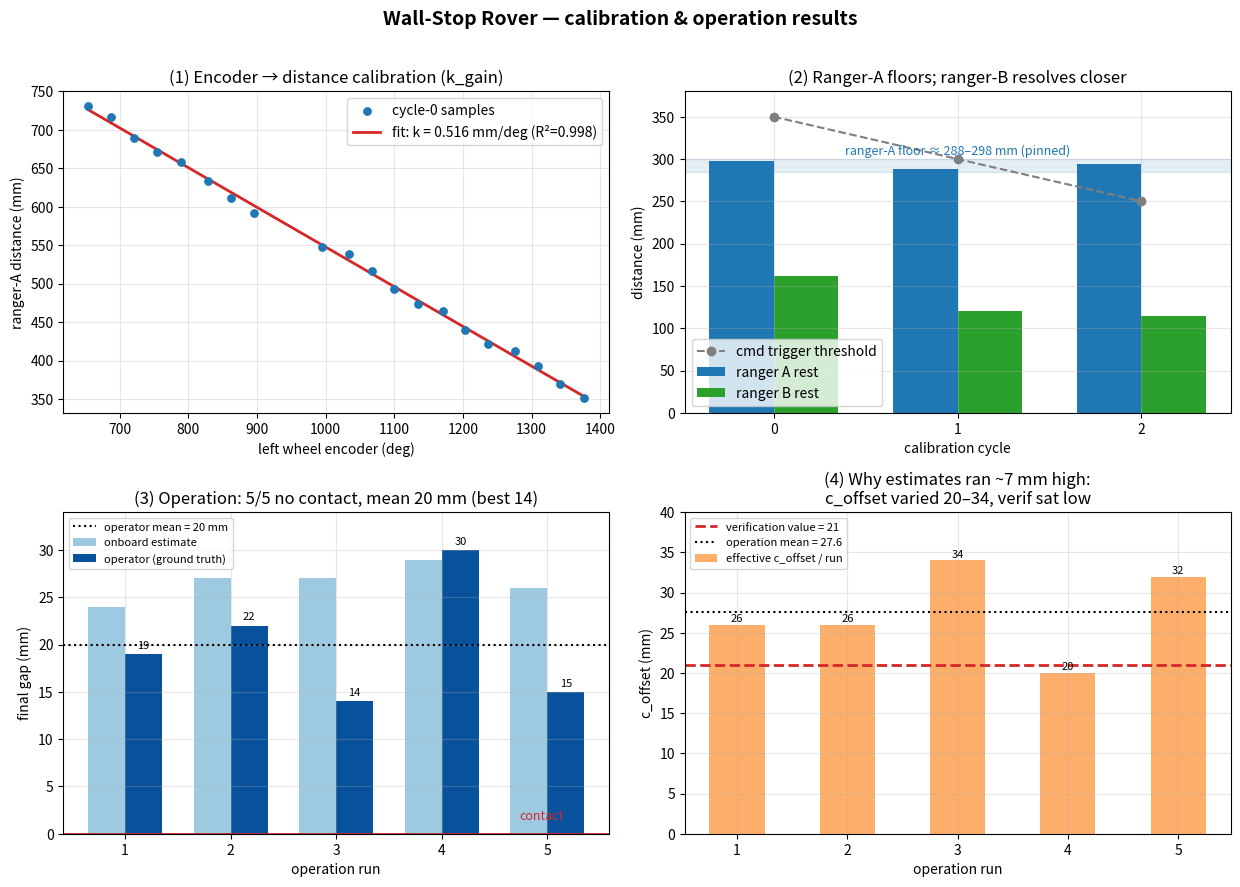

This figure's Python source: (Note: this script raises an exception after producing the figure.)
#!/usr/bin/env python3
"""
Wall-Stop Rover — analysis & plots.
Self-contained: all series below were extracted from hub telemetry
(get_telemetry) during the session. Regenerates 17_plots.png.
    python3 19_analysis_and_plots.py
"""
import numpy as np
import matplotlib
matplotlib.use("Agg")
import matplotlib.pyplot as plt

# ----------------------------------------------------------------------
# DATA (from telemetry)
# ----------------------------------------------------------------------
# Calibration run-20260709-214225, cycle 0: ranger-A distance vs |left encoder|
enc  = np.array([654,688,721,755,790,829,862,895,995,1034,1067,1100,1135,
                 1171,1203,1237,1276,1309,1342,1377], float)
distA= np.array([731,717,690,671,658,634,612,592,548,539,516,493,473,
                 464,440,422,412,393,370,351], float)

# Same run, three cycles: trigger threshold vs the two rangers' REST readings
cyc      = np.array([0,1,2])
trig     = np.array([350,300,250])     # cmd threshold on ranger A
A_rest   = np.array([298,288,294])     # ranger A pins near its ~288 mm floor
B_rest   = np.array([162,120,114])     # ranger B keeps resolving downward

# Operation: 5 scored runs
run      = np.array([1,2,3,4,5])
onboard  = np.array([24,27,27,29,26])  # rest_A - c_offset(21)
operator = np.array([19,22,14,30,15])  # ground truth
restA_op = np.array([45,48,48,50,47])
coff_op  = restA_op - operator         # effective c_offset per run
COFF_VERIF = 21.0

# ----------------------------------------------------------------------
# STATS
# ----------------------------------------------------------------------
k, b = np.polyfit(enc, distA, 1)          # slope = -k_gain
kfit = -k
resid = distA - (k*enc + b)
r2 = 1 - np.sum(resid**2)/np.sum((distA-distA.mean())**2)
print("k_gain = %.3f mm/deg   R^2 = %.4f" % (kfit, r2))
print("operator gap: mean=%.1f min=%d max=%d sd=%.1f  -> %.1f sigma to contact"
      % (operator.mean(), operator.min(), operator.max(), operator.std(),
         operator.mean()/operator.std()))
print("onboard bias (op-est) mean = %.1f mm" % (operator-onboard).mean())
print("effective c_offset: %s  mean=%.1f (verif was %.0f)"
      % (coff_op.tolist(), coff_op.mean(), COFF_VERIF))

# ----------------------------------------------------------------------
# PLOTS
# ----------------------------------------------------------------------
plt.rcParams.update({"font.size":10,"axes.grid":True,"grid.alpha":0.3,
                     "figure.dpi":130})
fig, ax = plt.subplots(2,2, figsize=(12.5,9))
fig.suptitle("Wall-Stop Rover — calibration & operation results", fontsize=14, fontweight="bold")

# (1) k_gain fit
a=ax[0,0]
xs=np.linspace(enc.min(),enc.max(),50)
a.scatter(enc,distA,s=28,color="#1f77b4",label="cycle-0 samples",zorder=3)
a.plot(xs, k*xs+b, color="#d62728", lw=2,
       label="fit: k = %.3f mm/deg (R²=%.3f)"%(kfit,r2))
a.set_xlabel("left wheel encoder (deg)"); a.set_ylabel("ranger-A distance (mm)")
a.set_title("(1) Encoder → distance calibration (k_gain)"); a.legend(loc="upper right")

# (2) sensor floor
a=ax[0,1]
w=0.35
a.bar(cyc-w/2, A_rest, w, color="#1f77b4", label="ranger A rest")
a.bar(cyc+w/2, B_rest, w, color="#2ca02c", label="ranger B rest")
a.plot(cyc, trig, "o--", color="#7f7f7f", label="cmd trigger threshold")
a.axhspan(285,300, color="#1f77b4", alpha=0.12)
a.text(1.0, 305, "ranger-A floor ≈ 288–298 mm (pinned)", ha="center",
       fontsize=9, color="#1f77b4")
a.set_xticks(cyc); a.set_xlabel("calibration cycle")
a.set_ylabel("distance (mm)"); a.set_ylim(0,380)
a.set_title("(2) Ranger-A floors; ranger-B resolves closer"); a.legend(loc="lower left")

# (3) operation results
a=ax[1,0]
a.bar(run-w/2, onboard, w, color="#9ecae1", label="onboard estimate")
a.bar(run+w/2, operator, w, color="#08519c", label="operator (ground truth)")
a.axhline(0, color="#d62728", lw=2)
a.text(5.15, 1.5, "contact", color="#d62728", fontsize=9, ha="right")
a.axhline(operator.mean(), color="#000", ls=":", lw=1.5,
          label="operator mean = %.0f mm"%operator.mean())
for r,g in zip(run,operator):
    a.text(r+w/2, g+0.6, str(g), ha="center", fontsize=8)
a.set_xticks(run); a.set_xlabel("operation run")
a.set_ylabel("final gap (mm)"); a.set_ylim(0,34)
a.set_title("(3) Operation: 5/5 no contact, mean 20 mm (best 14)"); a.legend(loc="upper left", fontsize=8)

# (4) reconciliation — effective c_offset
a=ax[1,1]
a.bar(run, coff_op, 0.5, color="#fdae6b", label="effective c_offset / run")
a.axhline(COFF_VERIF, color="#d62728", ls="--", lw=2,
          label="verification value = 21")
a.axhline(coff_op.mean(), color="#000", ls=":", lw=1.5,
          label="operation mean = %.1f"%coff_op.mean())
for r,c in zip(run,coff_op):
    a.text(r, c+0.4, str(c), ha="center", fontsize=8)
a.set_xticks(run); a.set_xlabel("operation run")
a.set_ylabel("c_offset (mm)"); a.set_ylim(0,40)
a.set_title("(4) Why estimates ran ~7 mm high:\nc_offset varied 20–34, verif sat low")
a.legend(loc="upper left", fontsize=8)

fig.tight_layout(rect=[0,0,1,0.97])
out="/mnt/user-data/outputs/17_plots.png"
fig.savefig(out, bbox_inches="tight")
print("wrote", out)
